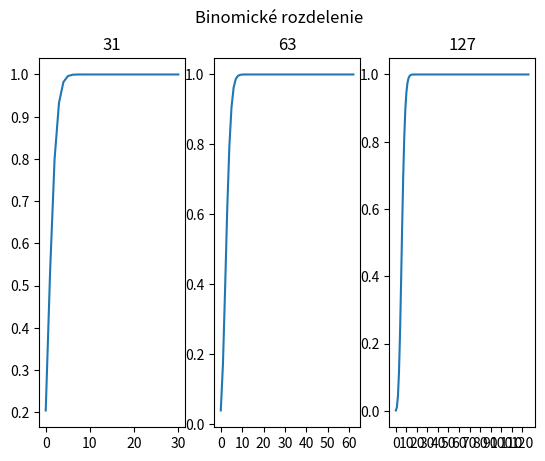

Generate this figure with matplotlib:
import json
import re
import matplotlib.pyplot as plt
import numpy as np
from math import comb

def translate(str):
    preklady = [["Operation", "Operácia"], ["AccessPattern", "PrístupovýTyp"],
    ["Access", "Prístup"], ["ContinuousRandom", "NáhodnýLineárny"], ["Random", "Náhodný"]]
    for preklad in preklady:
        str = str.replace(preklad[0], preklad[1])
    return str

def cummulative_dist_f(x, n, p):
	sum = 0
	for i in range(x+1):
		sum += comb(n,i)*(p**i)*((1-p)**(n-i))
	return sum

# plt.rcParams["figure.figsize"] = (6,3)

block_sizes = [31, 63, 127]
percentage = 0.05

fig, axs = plt.subplots(nrows=1, ncols=len(block_sizes))
fig.suptitle('Binomické rozdelenie')

for (i, block_size) in enumerate(block_sizes):
	#axs[i].set_xlabel("bitov na bit")
	#axs[i].set_ylabel("čas (ns)")
	x = [i for i in range(block_size)]
	y = [cummulative_dist_f(i, block_size, percentage) for i in range(block_size)]
	axs[i].plot(x, y)
	start, end = axs[i].get_xlim()
	axs[i].xaxis.set_ticks(np.arange(0, block_size, 10.0))
	#axs[i].legend(loc='center left', bbox_to_anchor=(1, 0.5))
	axs[i].set_title(translate(str(block_size)))


#fig.tight_layout(pad=3.0)

plt.savefig("binomial_dist.png", bbox_inches='tight')
plt.clf()
